pico-8 play session: hold ← + tap ❎

[t = 1 s] hold ← ~1s, tap ❎ ~2×
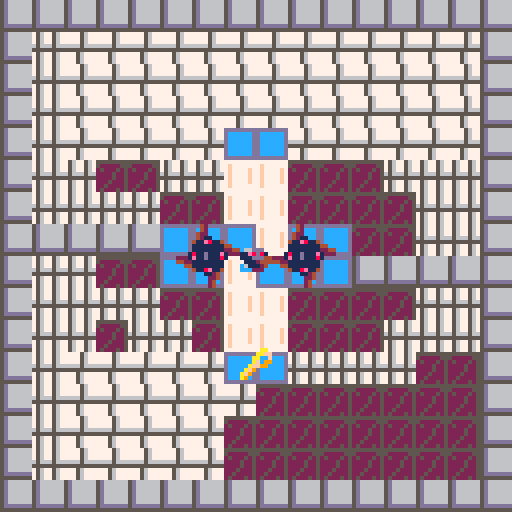
[t = 2 s] hold ← ~2s, tap ❎ ~4×
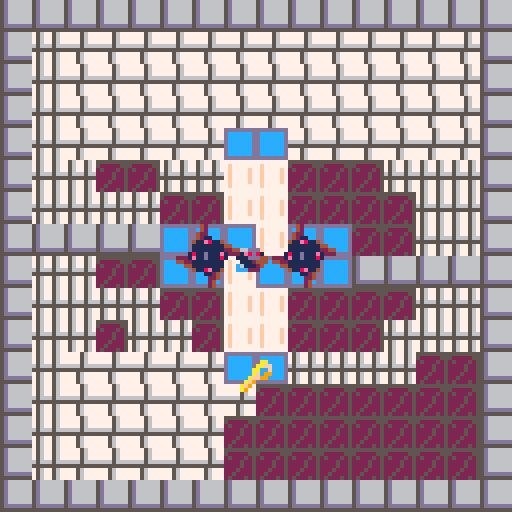
[t = 4 s] hold ← ~4s, tap ❎ ~7×
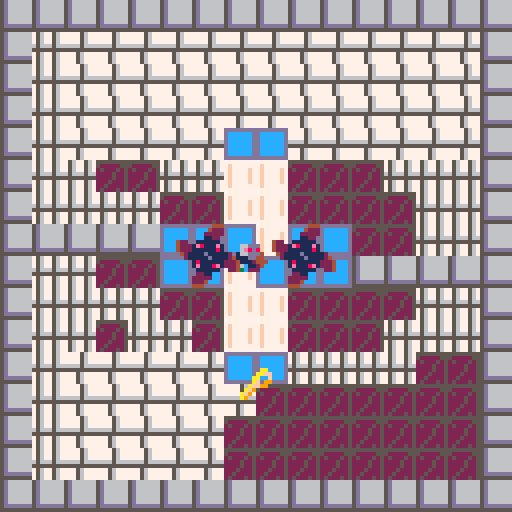
[t = 8 s] hold ← ~8s, tap ❎ ~14×
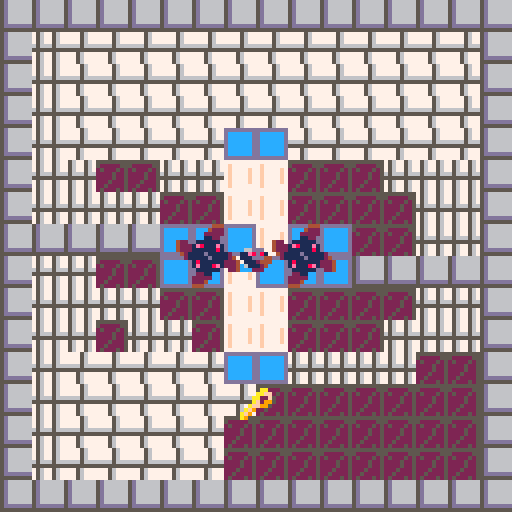

pico-8 cartridge
version 41
__lua__
-- Flirt game 
-- [redacted]
-- [redacted]

-->8
--Construction Functions

function _init()

    initialize_variables()

    init_gameplay()

end

--A simple function for creating variables that must exist on program 
--start or are useful to be able to quickly tweak when developing. 
function initialize_variables()
    foo = "bar"

    --This will only be the initial stats - if there's anything I want to preserve I should copy it when the program starts.
    char_player =
    {
        coords = {x = 16, y = 16},
        facingRight = true,
        moveSpeed = 16, --base moveSpeed, everything else will be based on this
        vel = {x = 0, y = 0},
        intended = {x = 16, y = 16},
        width = 7, --remeber that pixel counting effectively starts at 0
        height = 7,
        spr = 
        {
            idle = 56,
            walkCycle_start = 57,
            walkCycle_length = 4,
            walkCycle = {},
            animTick = 1,
            current = 16,
            size = 1
        },
        hasKey = false,
    }
    --Construct a list of the sprites that make-up the walk cycle
    --It would be wise to make this a more general function and more robust, but this will do for now
    for i = 1, char_player.spr.walkCycle_length do
        add(char_player.spr.walkCycle, char_player.spr.walkCycle_start + i - 1)
    end

    global_physicsDrag = .92 -- generally, movement should be multiplied by this to gradually reduce velocity each frame
    global_moveSpeedMax = 8 --Multiply obj moveSpeed by this number
    global_dampen = .02 --Multiply anything related to movement to convert my working numbers into numbers appropriate for pixels
    global_tick = 0
    global_framesPerSprite = 5
    tileSize = 8
    originOffset = 16

    spriteFlag_solid = 0
    spriteFlag_loseCondition = 2 --Prob unused, might remove
    range_hazard = (8 + char_player.width/2) --in pixels
    range_key = (8 + char_player.width/2)

    --Animation iterates through these sprites 
    --It would be more elegant to set states and timing and construct the cycle on the fly
    sprite_hazardCycle = 
    {
        66, 64, 64, 64, 64, 64, 64, 64,--Rest state 1, settles for 1 frame then rests
        68, 70, 72, 68, 70, 72, --Spinning state 1
        64, 66, 66, 66, 66, 66, 66, 66, --Rest State 2, settles then rests
        68, 70, 72, 68, 70, 72, --Spinning State 2, identical to first
    }
    
    level_initial = "level_I"--"level_heart"--
    levels = {}
    create_levels()

    table_toAnimate = {}

end

function init_gameplay()

    --Construction events
    --
    _update = update_gameplay
    _draw = draw_gameplay

    --Start creating levels
    if not level_current then --initialize level_current
        level_current = levels[level_initial]
    end

    --Set current conditions based on the current level's parameters
    coords_spawn = level_current.coords_spawn
    zone_success = level_current.zone_success
    coords_tileOrigin = level_current.coords_tileOrigin
    coords_key = level_current.coords_key
    table_hazards = level_current.table_hazards
    
    --Validate level parameters
    if coords_spawn == nil 
    or zone_success == nil 
    or coords_tileOrigin == nil 
    or coords_key == nil 
    or table_hazards == nil
    then
        troubleshooting("levelParams","Hey, setting the level params doesn't work! \n")
        return
    end

    --Game Cycle Start Events
    --

    --Clear table toAnimate
    table_toAnimate = {}

    --Reset key progress
    char_player.hasKey = false

    --Add the player to the ToAnimate table
    add(table_toAnimate, char_player)
    
    --Define the key
    key_current = 
    {
        coords = coords_key,
        spr = 
        {
            current = 25,
            size = 1,
            hoverCycle = 
            {
                distance = range_key / 4, --Aiming for 3 pixels, want it to be dynamic
            }
        }
    }
    --Add the key to the ToAnimate table
    add(table_toAnimate, key_current)
    --Give each entry in the hazards table a loop cycle variable (indicates this is an object with a simple anim, rather than a walk cycle) 
    --then add each entry in the table to the ToAnimate table
        for index, hazard in ipairs(table_hazards) do
        hazard.spr = {}
        hazard.spr.size = 2
        hazard.spr.loopCycle = sprite_hazardCycle
        add(table_toAnimate, hazard)
    end

    --Slow player dramatically on level advance
    char_player.vel.x = impose_global_dampen(char_player.vel.x)
    char_player.vel.y = impose_global_dampen(char_player.vel.y)

    --TP player to spawn coords
    char_player.coords = {x = coords_spawn.x, y = coords_spawn.y}

end

function create_level(level_title, seqOrder, coords_spawn, 
    zone_success, coords_tileOrigin, coords_key, table_hazards, levelTimer)

    if levels[level_title] then 
        troubleshooting("levelExists", "Hey, that level, "..level_title..",\n already exists! \n") 
        return
    end

    levels[level_title] =
    {
        seqOrder = seqOrder or 0,
        coords_spawn = coords_spawn or {x = 64, y = 64},
        zone_success = zone_success or {corner_1 = {x = (0 * tileSize), y = (0 * tileSize)}, corner_2 = {x = (2 * tileSize), y = (2 * tileSize)}},
        coords_tileOrigin = coords_tileOrigin or {x = 0, y = 0},
        coords_key = coords_key or {x = 64, y = 64},
        table_hazards = table_hazards or {{coords = {x = 5, y = 5},}},
        levelTimer = levelTimer or {max = 300}
    }
end

function create_levels()
    --[[level_title, seqOrder, coords_spawn, 
    zone_success, coords_tileOrigin, coords_key, table_hazards, timer]]
    --[[
        I want to use the coords from the map editor so I have to 
        convert each value here to screen space and account for offset.
    --]]

    --Val "to Screen with Offset"
    local function toScr_wOff(val, offset) --I've given everything clearer names for readability, but I just couldn't bear this function being so long
        if offset == nil then 
            offset = 0 
        end
        return ((val - (originOffset * offset)) * tileSize)
    end
    create_level
    (
        "level_I", --level_title
        1, --seqOrder
        {x = toScr_wOff(8), y = toScr_wOff(8)}, --coords_spawn
        {corner_1 = {x = toScr_wOff(7), y = toScr_wOff(4)}, corner_2 = {x = toScr_wOff(9), y = toScr_wOff(5)}}, --zone_success
        {x = (originOffset * 0), y = 0}, --coords_tileOrigin
        {x = toScr_wOff(8), y = toScr_wOff(11.5)}, --coords_key
        { --table_hazards
            {coords = {x = toScr_wOff(6.5), y = toScr_wOff(8)}},
            {coords = {x = toScr_wOff(9.5), y = toScr_wOff(8)}},
        }, --levelTimer
        {max = 300}
    )

    create_level
    (
        "level_heart", --level_title
        2, --seqOrder
        {x = toScr_wOff(23.5, 1), y = toScr_wOff(10.5)}, --coords_spawn
        {corner_1 = {x = toScr_wOff(24, 1), y = toScr_wOff(11)}, corner_2 = {x = toScr_wOff(26, 1), y = toScr_wOff(12)}}, --zone_success
        {x = (originOffset * 1), y = 0}, --coords_tileOrigin
        {x = toScr_wOff(26.5, 1), y = toScr_wOff(4.5)}, --coords_key
        { --table_hazards
            {coords = {x = toScr_wOff(24.5, 1), y = toScr_wOff(5)}},
            {coords = {x = toScr_wOff(23, 1), y = toScr_wOff(7)}},
            {coords = {x = toScr_wOff(26, 1), y = toScr_wOff(7)}},
        }, --levelTimer
        {max = 300}
    )

    create_level
    (
        "level_u", --level_title
        3, --seqOrder
        {x = toScr_wOff(41, 2), y = toScr_wOff(5)}, --coords_spawn
        {corner_1 = {x = toScr_wOff(38, 2), y = toScr_wOff(5)}, corner_2 = {x = toScr_wOff(39, 2), y = toScr_wOff(6)}}, --zone_success
        {x = (originOffset * 2), y = 0}, --coords_tileOrigin
        {x = toScr_wOff(39, 2), y = toScr_wOff(11)}, --coords_key
        { --table_hazards
            {coords = {x = toScr_wOff(40, 2), y = toScr_wOff(9)}},
            {coords = {x = toScr_wOff(40, 2), y = toScr_wOff(7)}},
            {coords = {x = toScr_wOff(35, 2), y = toScr_wOff(5)}},
            {coords = {x = toScr_wOff(35, 2), y = toScr_wOff(3)}},
            {coords = {x = toScr_wOff(45, 2), y = toScr_wOff(5)}},
            {coords = {x = toScr_wOff(45, 2), y = toScr_wOff(3)}},
        }, --levelTimer
        {max = 300}
    )

end

--Often my working numbers are higher values for more precision, so I need to 
--convert them to a value more appropriate for pixels/every frame calculation
function impose_global_dampen(val)
    if type(val) == "number" then 
        return val * global_dampen
    else
        troubleshooting("notNumberInGlob", "Hey, that's not a number \nin impose_global_dampen! \n")
        return
    end
end

-->8
--Utility Functions

--Troubleshooting function which is as simple as possible; 
--Each message gets an ID so it doesn't get duplicated, then all messages from start of runtime
--are stored in a table so they can be drawn at the end of the frame.
--Troubleshooting messages can be added from anywhere in the stack, overwrite their previous messages, and don't expire.
function troubleshooting(id, msg)

    if not ts_messages then 
        ts_messages = {} 
    end

    ts_messages[id] = msg

end

--Draw all messages accumulated since runtime began,
--all reasonably spaced and function is placed at the very end
--of the draw so that it overrides all other drawing
function draw_troubleshooting()

    local ts_messageOffset = 0

    if ts_messages == nil then
        return
    end

    for key, message in pairs(ts_messages) do
        print(message, 4, 4 + ts_messageOffset, tileSize)
        ts_messageOffset += tileSize
    end

end

--If velocity is a given fraction of the moveSpeed, halt
function query_shouldHalt(vel, moveSpeed)
    if ((abs(vel)) < (moveSpeed / 16)) then
        return true
    else
        return false
    end
end

-- Checks if object coordinates are within a specified range of a given point
function query_doesCollide_range(obj_coords, point_coords, range)
    local differenceInX = obj_coords.x - point_coords.x
    local differenceInY = obj_coords.y - point_coords.y
    local euclideanDistance = sqrt(differenceInX^2 + differenceInY^2)

    if euclideanDistance < range then
        return true
    else
        return false
    end
end

--If player coords are within bounds of zone, return true
function query_doesCollide_zone(obj, zone)

    local x = obj.coords.x
    local y = obj.coords.y

    if (zone.corner_1.x < x) 
    and (x < zone.corner_2.x) 
    and (zone.corner_1.y < y) 
    and (y < zone.corner_2.y) 
    then
        return true
    else
        return false
    end
end

-->8
--Update Functions

function update_gameplay()
    
    --Iterate global tick
    tick_update()

    levelTimer.update()

    --Validate player
    if not char_player then
        troubleshooting("noChar", "Um, you lost your character! \n")
    end

    --Early in frame, move player
    --then record TODO
    move_player(char_player)

    --If player is in success zone, 
    --advance level
    if query_doesCollide_zone(char_player, zone_success) and char_player.hasKey then

        advance_level()

    end

    --If player picks up key, stop rendering the sprite
    if query_doesCollide_range(char_player.coords, coords_key, range_key) then
        char_player.hasKey = true
        del(table_toAnimate, key_current)
    end

    --For each hazard in table: if colliding with hazard, die
    for index, hazard in pairs(table_hazards) do
        if query_doesCollide_range(char_player.coords, hazard.coords, range_hazard) then
            die()
        end
    end

end

--Find players new x, y coords by maintaining velocity
function move_player(player)

    --(btn(x,y)) 
    --x=0, 1 means left, right 
    --x=2,3 means up, down
    --y=0 means player control scheme 1, y=1 means player control scheme 2 (I have both set up to control main character so user can choose)
    --
    --While player presses any button, continuously add velocity to relevant direction
    --(This is a tidy little module to reduce code repetition)
    local function impetus(vel, pole)
        return vel + (player.moveSpeed * pole)
    end
    if (btn(0,0) or btn(0,1)) player.vel.x = impetus(player.vel.x, -1)
    if (btn(1,0) or btn(1,1)) player.vel.x = impetus(player.vel.x, 1)
    if (btn(2,0) or btn(2,1)) player.vel.y = impetus(player.vel.y, -1)
    if (btn(3,0) or btn(3,1)) player.vel.y = impetus(player.vel.y, 1)

    --Impose limits of drag and maximum movespeed 
    --(sidenote, I suppose movespeed max could be derived from gravity/drag affecting base movespeed)
    local function player_imposeLimits(vel, moveSpeed)
        local moveSpeedMax = moveSpeed * global_moveSpeedMax
        return mid(-moveSpeedMax, (vel * global_physicsDrag), moveSpeedMax)
    end
    player.vel.x = player_imposeLimits(player.vel.x, player.moveSpeed)
    player.vel.y = player_imposeLimits(player.vel.y, player.moveSpeed)

    if query_shouldHalt(player.vel.x, player.moveSpeed) then
        player.vel.x = 0
    end
    if query_shouldHalt(player.vel.y, player.moveSpeed) then
        player.vel.y = 0
    end

    --Find intended x,y coords
    player.intended.x = player.coords.x + (impose_global_dampen(player.vel.x))
    player.intended.y = player.coords.y + (impose_global_dampen(player.vel.y))
    --Check collision on each axis
    --If there is collision on an axis, set the intended location back to the current one
    if not query_canMove(player.intended.x, player.coords.y, player.width, player.height) then
        --troubleshooting("Xsolid", "Solid X: "..player.intended.x..", "..player.coords.y)
        player.vel.x *= -.5
        player.intended.x = player.coords.x + (impose_global_dampen(player.vel.x))
    end
    if not query_canMove(player.coords.x, player.intended.y, player.width, player.height) then
        --troubleshooting("Ysolid", "Solid Y: "..player.coords.x..", "..player.intended.y)
        player.vel.y *= -.5
        player.intended.y = player.coords.y + (impose_global_dampen(player.vel.y))
    end
    
    --Simply set player coords to the intended coords
    player.coords.x = player.intended.x
    player.coords.y = player.intended.y

end

function tick_update()

        --Once each cycle, increment global_tick until it is reset after 64
        if global_tick > 64 then
            global_tick = 0
        end
        global_tick += 1

end

levelTimer = {} --Initialize level timer
--Function intentially uses reference of current level's timer
--Level timer ticks down and provides framework for the timer visual.
--TODO Need to implement a timer visual
function levelTimer.update()

    local timer = level_current.levelTimer

    if not timer.current then
        timer.current = timer.max
    end

    timer.current -= 1

    if timer.current < 0 then
        troubleshooting("levelTimer", "Too slow")
        die()
    end

end

function levelTimer.reset()

    level_current.levelTimer.current = level_current.levelTimer.max

end

function advance_level()

    local wasFound_bool = false --Local variable tracking if the following function somehow ends up invalid
    local levelNext_seqOrder = level_current.seqOrder + 1 --Local variable setting the target for the function

        --If target is greater than the number of levels there are, set current level to initial level
        --Probably temporary for development
    if levelNext_seqOrder > 3 then
        troubleshooting("levelLoop","No more levels, looping")
        level_current = levels[level_initial]
    else
        for key, level in pairs(levels) do
            if level.seqOrder == levelNext_seqOrder then
                wasFound_bool = true

                level_current = levels[key]
            end
        end
        die()
        if not wasFound_bool then
            troubleshooting("levelNext", "No next level found!")
        end
    end
end

function die()
    levelTimer.reset()
    init_gameplay()

end

--Checks if an objects bounds touch a map tile with a given sprite flag
--limited to only "is solid?" but I could modify
function query_canMove(x, y, obj_width, obj_height)

    --I'm collision checking the outer points of a cross centered in the sprite, 
    --rather than the center or corners
    offset_width = (((obj_width + 1) - .5) / 2) --Add 1 because pixel counts are 0 indexed, subtract a bit for gamefeel, divide by two for centering
    offset_height = (((obj_height + 1) - .5) / 2)

    local edges = {}

    --Add the outer points of  a cross to an array
    add(edges, {x - offset_width, y})
    add(edges, {x + offset_width, y})
    add(edges, {x, y - offset_height})
    add(edges, {x, y + offset_height})

    --If any point returns solid, return false immediately
    --Note to self, I could use the Pico-8 foreach function here
    for i=1, #edges do
        if query_flagType(edges[i], spriteFlag_solid) then
            --troubleshooting("solid", "Solid...SOLID "..x..", "..y)
            return false
        end
    end
    --troubleshooting("solid", "Clear "..x..", "..y)
    return true

end

--Checks a given x,y coords for a specific flag
function query_flagType(coords_input, flagType)

    --Had a more complicated use-case in mind, so this function can handle multiple flags of interest
    spriteFlags_ofInterest = {flagType}

    --Convert from screen coords to map coords, taking into consideration tile offset
    map_x = flr((coords_input[1] / tileSize) + level_current.coords_tileOrigin.x)
    map_y = flr((coords_input[2] / tileSize) + level_current.coords_tileOrigin.y)

    --Get sprite address
    local sprite_address = mget(map_x, map_y)
    -- Get the flag(s) associated with the sprite
    local spriteFlags = fget(sprite_address)
    
    -- Check for flag type of interest based on spriteFlags
    for key, flag in ipairs(spriteFlags_ofInterest) do
        if (spriteFlags & 2^flag) > 0 then
            return true
        end
    end

    -- Return false if spriteAddress is not of given flag type
    return false
end

tempTape = {}

function tempTape.clear(obj)

    tempTape[obj] = {}

end

function tempTape.write(obj, coords, direction, level)

    add(
        tempTape[obj], 
        {
            coords.x, 
            coords.y, 
            direction, 
            level
        }
    )

end

tape = {}

function tape.record(obj)

    for index, entry in ipairs(tempTape[obj]) do

        add
        (
            finalTape, 
            {
                entry.x,
                entry.y,
                entry.direction,
                entry.level
            }
        )

    end
end

function tape.play(obj)



end

-->8
--Draw Functions

function draw_gameplay()

    cls(2)

    draw_map()

    if next(table_toAnimate) == nil then
        troubleshooting("animateNil", "No objects to animate")
    end

    for index, anim_obj in pairs(table_toAnimate) do
        obj_animate(anim_obj)
    end

    draw_troubleshooting()

end

function draw_map()

    map(coords_tileOrigin.x, coords_tileOrigin.y, 0, 0, 16, 16)

end

function obj_animate(obj)

    if not obj.spr.animTick then
        obj.spr.animTick = 1
    end

    if obj.spr.walkCycle then --If object has a walk cycle
        --If object is not moving, set spr.current to idle
        if query_shouldHalt(obj.vel.x, obj.moveSpeed) and query_shouldHalt(obj.vel.y, obj.moveSpeed) then
            obj.spr.current = obj.spr.idle
            --troubleshooting("halted", "halted anim "..global_tick)
        --iterate walk cycle by cycling through the indices of walkCycle according to
        --the modulo of global_tick; I do it this way for elegance
        elseif global_tick % global_framesPerSprite == 0 then
            --a per-object anim tick cycles from 1 to the length of walkCycle. It could just increment, but this prevents infinite growth if I understand it correctly
            obj.spr.animTick = (obj.spr.animTick % #obj.spr.walkCycle) + 1
            obj.spr.current = obj.spr.walkCycle[obj.spr.animTick]
        else

    end

    elseif obj.spr.loopCycle then --If object is a simple sprite with a loop cycle
        if not obj.spr.current then
            obj.spr.current = obj.spr.loopCycle[1]
        end
        if global_tick % global_framesPerSprite == 0 then
            --a per-object anim tick cycles from 1 to the length of loopCycle.
            obj.spr.animTick = (obj.spr.animTick % #obj.spr.loopCycle) + 1
            obj.spr.current = obj.spr.loopCycle[obj.spr.animTick]
        end

    elseif obj.spr.hoverCycle then --If object is a simple sprite with a hover cycle
        if not obj.spr.hoverCycle.origin_y then
            obj.spr.hoverCycle.origin_y = obj.coords.y --Initialize origin y coord for reference in hover distance
            obj.spr.hoverCycle.pole = 1
        end

        if global_tick % global_framesPerSprite == 0 then
            --Add 1 or -1 to objects y coord depending on if it is above or below the distance from the origin
            if obj.coords.y <= (obj.spr.hoverCycle.origin_y - obj.spr.hoverCycle.distance) then
                obj.spr.hoverCycle.pole = 1
            elseif obj.coords.y >= (obj.spr.hoverCycle.origin_y + obj.spr.hoverCycle.distance) then
                obj.spr.hoverCycle.pole = -1
            end
            obj.coords.y += 1 * obj.spr.hoverCycle.pole

        end

    else
        troubleshooting("objAnimateNil", "obj_animate called with incompat obj")
        --return
    end

    spr(obj.spr.current, (obj.coords.x - (obj.spr.size * 4)), (obj.coords.y - (obj.spr.size * 4)), obj.spr.size, obj.spr.size)

end

function draw_player()

    spr(52, char_player.coords.x, char_player.coords.y)

end
__gfx__
00000000777756775677777775677567555555555d666666ddddddddbbc3333cdddd65dd55555555777777770000000000000000000000000000000000000000
00000000777756775677777775677567500000555d666666dccccccdbc333bbcdddd65ddd66666657f7777770000000000000000000000000000000000000000
00700700777756775677777775677567050005055d666666dccccccdc333bbbbdddd65ddd66666657f7777f70000000000000000000000000000000000000000
00077000666656665677777765666566000050055d666666dccccccd3333bbbb55556555d66666657f7777f70000000000000000000000000000000000000000
00077000555555555677777755555555000050055d666666dccccccd33333bbb66666666d66666657f7777f70000000000000000000000000000000000000000
00700700777567775677777775677567000500055d666666dccccccdbbbc33cbddd65dddd66666657f7777f70000000000000000000000000000000000000000
00000000777567775666666675677567005000055ddddddddccccccdbbbbc33cddd65dddd66666657f7777770000000000000000000000000000000000000000
000000007775677755555555756775670500050555555555ddddddddbbbbbc33ddd65dddddddddd5777777770000000000000000000000000000000000000000
00077600000000000000000000000000000000000000000000000000000000000000000000000aa0000ddd006ddddd6600000000000000000000000000000000
007d11600007766000007766000077660000776600007766007766000000000000066bb00000aaff00dd41106ddddd6600000000000000000000000000000000
77dbd360007dd1600007dd160007dd160007dd160007dd1607dd160000000000006cc3b0000aa00f00d942106577756600000000000000000000000000000000
007dd160007bd3600007bd360007bd360007bd360007bd3607bd3600000000000067cab0000af09900d949106770776600000000000000000000000000000000
007776000077760000077760000777600007776000077760077760000000000000666b0000aff9900dd942106700076600000000000000000000000000000000
0017100000071000071710000071700000071000000710000171000000000000000630000af900000dd942106770776600000000000000000000000000000000
055dd100017dd110057dd100011d7500017dd1000017d10057dd100000000000036cc330af9000000dd940006677766600000000000000000000000000000000
000002200550022000502200022550000550220000052200050022000000000009900440a90000000dd900006666666600000000000000000000000000000000
00111500000000000000000000000000000000000000000000000000000000000000000000000000000000000000000000000000000000000000000000000000
01171600001115000001115000011150000111500001115001115000000000000000000007766600077666000776660007766600000000000000000000000000
71787260011716000011716000117160001171600011716001716000000000000776660007e8684007e8684007e8684007e86800000000000000000000000000
061775000178725000178720001787200017872000178720078725000000000055e8681057766644577666445776664457766640000000000000000000000000
00666000001776000001776000017760000177600001776001776000000000005556664455555444555554445555544455566440000000000000000000000000
00995000006660000766660007666600076666000766660007660000000000000555444405555544055555440555554405554444000000000000000000000000
0005500007555600095550000059900000555000005550009955000000000000c7555440cc7744400cc74440d77cc44007c55440000000000000000000000000
0000440009904400009044000044000009904400004400000440000000000000ccc44400cc0dd00000cd00000d0cc0000dcc4400000000000000000000000000
00000000000ee000000ee000000ee000000eee00000ee000000000ee00000e000000000000000000000000000000000000000000000000000000000000000000
00aa0000000ee00000eeee00000ee000000eee00000ee00000e0ee000000e00e00000000066ddd00066ddd00066ddd00066ddd00000000000000000000000000
00aaa00008aee20000aeee00008ee200088aee20008aa200000ee0000000e0e0066ddd0006e8d84006e8d84006e8d84006e8d800000000000000000000000000
0aaaaa00088aa20000aaa200088aaa20088aaa20088aaa20000e0e00000e0e0011e8d810166ddd44166ddd44166ddd44166ddd40000000000000000000000000
0aaaa000088aa2000aaaa20008aaa20008aaaa0008aaa2000ee0e0e000eee000111ddd44111112441111124411111244111dd440000000000000000000000000
0aaa000008aa32000aaa020008b0320008baa20008b032000e0e00000ee000000111244401111124011111240111112401112444000000000000000000000000
00a000000ba030000aa0000000b0300000b0300000b03000ee0000000e000000c6111240cc6622200cc62220366cc22006c11240000000000000000000000000
000000000bb033000000000000bb330000bb330000bb330000e00000e0000000ccc22200cc03300000c30000030cc00003c22200000000000000000000000000
00000000044400000000004200000000000009944440000000000444440000000000044444400000000000000000000000000000000000000000000000000000
00000000422200000000004200000000000009944422000000002244442000000000244444220000000000000000000000000000000000000000000000000000
00000002222200000000042200000000000022994222200000022224422220000000224442220000000000000000000000000000000000000000000000000000
00000001122000000000042110000000002222911422200000222241122222000002224114222000000000000000000000000000000000000000000000000000
42200111111000000000411e8114000002222118e112220000222118811222200222211ee1122220000000000000000000000000000000000000000000000000
42221e8111e100000000111111114400222218811ee1222202221ee11881222222221ee118812222000000000000000000000000000000000000000000000000
42221111118100000000111111112244222218111181222222221e11118122222222181111812222000000000000000000000000000000000000000000000000
0421111d111112000001811d111e12222221811dd11812222221811d111812222221811d11181222000000000000000000000000000000000000000000000000
00211111d11112402221e11d111810002221811dd11812222221811dd11812222221811dd1181222000000000000000000000000000000000000000000000000
0000181111112224442211111111000022221811118122222222181111e122222222181111812222000000000000000000000000000000000000000000000000
00001e1118e12224004411111111000022221ee118812222222218811ee12220222218811ee19222000000000000000000000000000000000000000000000000
000001111110022400004118e11400000022211e8112222002299118811222000222211ee1199990000000000000000000000000000000000000000000000000
00000221100000000000000112400000000222411422220000999921142222000002224114229900000000000000000000000000000000000000000000000000
00002222200000000000000022400000000222244422000000099224422220000000222444220000000000000000000000000000000000000000000000000000
00002224000000000000000024000000000022444440000000000244442200000000224444420000000000000000000000000000000000000000000000000000
00004440000000000000000024000000000004444440000000000044444000000000044444400000000000000000000000000000000000000000000000000000
__gff__
0000000000010008000100000000000000000000000000000000000000000000000000000000000000000000000000000000000000000000000000000000000000000000000000000000000000000000000000000000000000000000000000000000000000000000000000000000000000000000000000000000000000000000
0000000000000000000000000000000000000000000000000000000000000000000000000000000000000000000000000000000000000000000000000000000000000000000000000000000000000000000000000000000000000000000000000000000000000000000000000000000000000000000000000000000000000000
__map__
0505050505050505050505050505050505050505050505050505050505050505050505050505050505050505050505050000000000000000000000000000000000000000000000000000000000000000000000000000000000000000000000000000000000000000000000000000000000000000000000000000000000000000
0503010101010101010101010101010505020202020202020202020205050505050303030303030303030303030303050000000000000000000000000000000000000000000000000000000000000000000000000000000000000000000000000000000000000000000000000000000000000000000000000000000000000000
0503010101010101010101010101010505020202020202020202020205020202050307070303030303030303070703050000000000000000000000000000000000000000000000000000000000000000000000000000000000000000000000000000000000000000000000000000000000000000000000000000000000000000
0503010101010101010101010101010505020202020202020702020202020202050507070503030303030305070705050000000000000000000000000000000000000000000000000000000000000000000000000000000000000000000000000000000000000000000000000000000000000000000000000000000000000000
0503010101010106060101010101010505020202020202070707060205020202050507070503030303030305070705050000000000000000000000000000000000000000000000000000000000000000000000000000000000000000000000000000000000000000000000000000000000000000000000000000000000000000
050303040403030a0a040404030303050502020202020a0a070a0a0205050505050307070303060303060303070703050000000000000000000000000000000000000000000000000000000000000000000000000000000000000000000000000000000000000000000000000000000000000000000000000000000000000000
050303030304040a0a0404040403030505020202020a07070407070a050202020503030303030a07070a0303030303050000000000000000000000000000000000000000000000000000000000000000000000000000000000000000000000000000000000000000000000000000000000000000000000000000000000000000
05050505050606060a0606040403030505020202020a07070407070a020202020503030303030a07070a0303030303050000000000000000000000000000000000000000000000000000000000000000000000000000000000000000000000000000000000000000000000000000000000000000000000000000000000000000
050303040406060a060606050505050505020202020a03030404030a050202020505050503030a07070a0303050505050000000000000000000000000000000000000000000000000000000000000000000000000000000000000000000000000000000000000000000000000000000000000000000000000000000000000000
050303030304040a0a040404040303050502020202020a0304040a0205050505051b030503030a07070a030305031b050000000000000000000000000000000000000000000000000000000000000000000000000000000000000000000000000000000000000000000000000000000000000000000000000000000000000000
050303040303040a0a040404030303050502020202020206040a020202020205050303030303030a0a030303030303050000000000000000000000000000000000000000000000000000000000000000000000000000000000000000000000000000000000000000000000000000000000000000000000000000000000000000
0503010101010106060303030304040505050205050505040602020202020205050505050303030603030303050505050000000000000000000000000000000000000000000000000000000000000000000000000000000000000000000000000000000000000000000000000000000000000000000000000000000000000000
0503010101010101040404040404040505020202020205040405050205050205050303030303030303030303030303050000000000000000000000000000000000000000000000000000000000000000000000000000000000000000000000000000000000000000000000000000000000000000000000000000000000000000
0503010101010104040404040404040505020202020205040405020205020205050303050303030303030303050303050000000000000000000000000000000000000000000000000000000000000000000000000000000000000000000000000000000000000000000000000000000000000000000000000000000000000000
0503010101010104040404040404040505020202020205040405020205020205050303050303030303030303050303050000000000000000000000000000000000000000000000000000000000000000000000000000000000000000000000000000000000000000000000000000000000000000000000000000000000000000
0505050505050505050505050505050505020202020205050505020205020205050305050505050505050505050305050000000000000000000000000000000000000000000000000000000000000000000000000000000000000000000000000000000000000000000000000000000000000000000000000000000000000000
